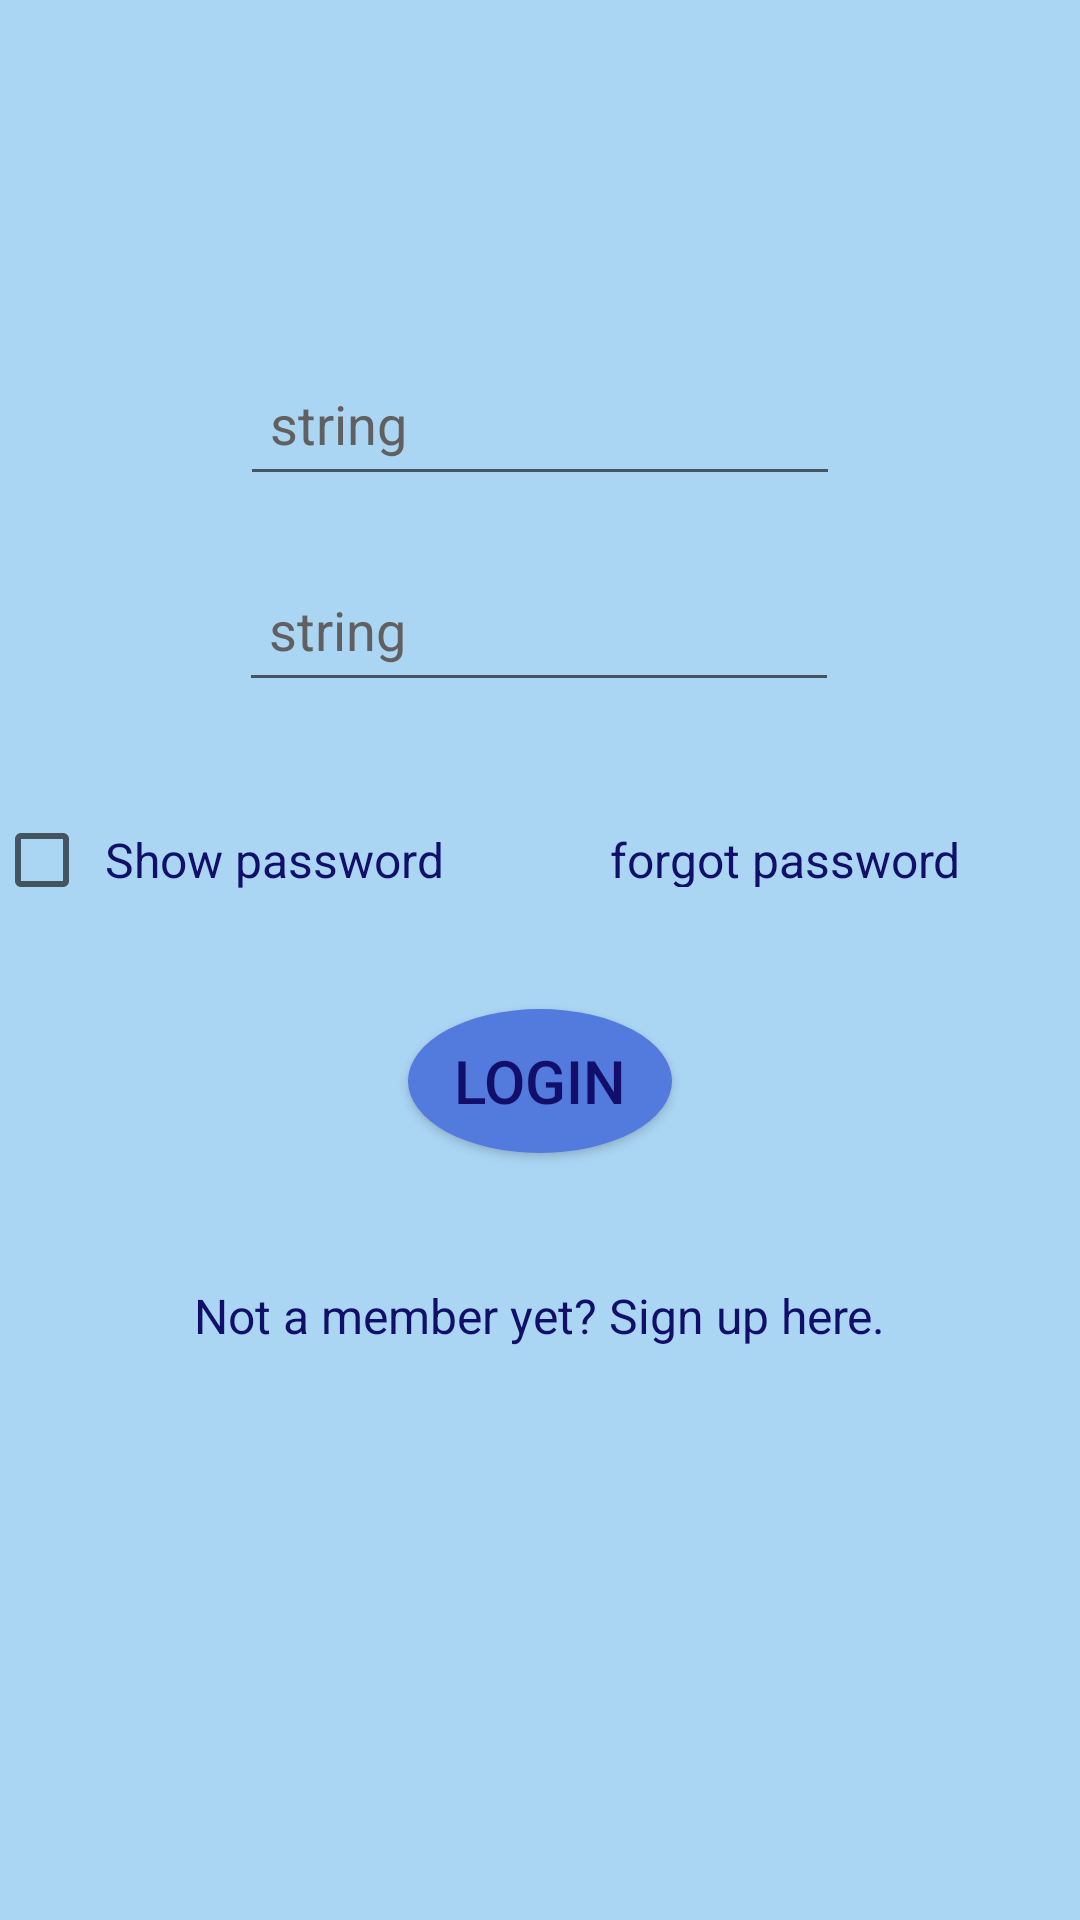

Produce the Android XML layout that renders to this screen, including the resource entries it uses.
<!-- AndroidManifest.xml: application theme Theme.Nutriwise -->
<!-- res/layout/activity_already_user.xml -->
<?xml version="1.0" encoding="utf-8"?>
<androidx.constraintlayout.widget.ConstraintLayout xmlns:android="http://schemas.android.com/apk/res/android"
    xmlns:app="http://schemas.android.com/apk/res-auto"
    xmlns:tools="http://schemas.android.com/tools"
    android:layout_width="match_parent"
    android:layout_height="match_parent"
    android:background="#FCA9D5F3"
    tools:context=".AlreadyUser">

    <EditText
        android:id="@+id/editTextUserName"
        android:layout_width="200dp"
        android:layout_height="48dp"
        android:layout_marginStart="8dp"
        android:layout_marginTop="8dp"
        android:layout_marginEnd="8dp"
        android:layout_marginBottom="8dp"
        android:drawableStart="@drawable/ic_baseline_person_24"
        android:ems="10"
        android:hint="@string/username"
        android:inputType="textPersonName"
        android:paddingStart="10dp"
        android:paddingTop="5dp"
        android:paddingEnd="10dp"
        android:paddingBottom="5dp"
        android:textColorHint="#615F5F"
        app:layout_constraintBottom_toBottomOf="parent"
        app:layout_constraintEnd_toEndOf="parent"
        app:layout_constraintStart_toStartOf="parent"
        app:layout_constraintTop_toTopOf="parent"
        app:layout_constraintVertical_bias="0.19" />

    <EditText
        android:id="@+id/editTextPassword"
        android:layout_width="200dp"
        android:layout_height="48dp"
        android:layout_marginStart="8dp"
        android:layout_marginTop="16dp"
        android:layout_marginEnd="8dp"
        android:layout_marginBottom="8dp"
        android:drawableStart="@drawable/ic_baseline_lock_open_24"
        android:ems="10"
        android:hint="@string/password"
        android:inputType="textPassword"
        android:paddingStart="10dp"
        android:paddingTop="5dp"
        android:paddingEnd="10dp"
        android:paddingBottom="5dp"
        android:textColorHint="#615F5F"
        app:layout_constraintBottom_toBottomOf="parent"
        app:layout_constraintEnd_toEndOf="parent"
        app:layout_constraintHorizontal_bias="0.497"
        app:layout_constraintStart_toStartOf="parent"
        app:layout_constraintTop_toBottomOf="@+id/editTextUserName"
        app:layout_constraintVertical_bias="0.012" />

    <TextView
        android:id="@+id/textViewForgot"
        android:layout_width="150dp"
        android:layout_height="30dp"
        android:layout_marginStart="150dp"
        android:layout_marginTop="8dp"
        android:layout_marginBottom="8dp"
        android:paddingStart="10dp"
        android:paddingTop="5dp"
        android:paddingEnd="10dp"
        android:paddingBottom="5dp"
        android:text="@string/ForgotPassword"
        android:textColor="#110F6A"
        android:textSize="16sp"
        app:layout_constraintBottom_toBottomOf="parent"
        app:layout_constraintEnd_toEndOf="parent"
        app:layout_constraintHorizontal_bias="0.72"
        app:layout_constraintStart_toStartOf="parent"
        app:layout_constraintTop_toBottomOf="@+id/editTextPassword"
        app:layout_constraintVertical_bias="0.07999998" />

    <CheckBox
        android:id="@+id/checkBoxShow"
        android:layout_width="wrap_content"
        android:layout_height="wrap_content"
        android:layout_marginStart="8dp"
        android:layout_marginTop="8dp"
        android:layout_marginEnd="100dp"
        android:layout_marginBottom="8dp"
        android:paddingStart="5dp"
        android:paddingTop="5dp"
        android:paddingEnd="5dp"
        android:paddingBottom="5dp"
        android:text="Show password"
        android:textColor="#110F6A"
        android:textSize="16sp"
        app:layout_constraintBottom_toBottomOf="parent"
        app:layout_constraintEnd_toStartOf="@+id/textViewForgot"
        app:layout_constraintHorizontal_bias="0.15"
        app:layout_constraintStart_toStartOf="parent"
        app:layout_constraintTop_toBottomOf="@+id/editTextPassword"
        app:layout_constraintVertical_bias="0.07999998" />

    <Button
        android:id="@+id/buttonLog"
        android:layout_width="wrap_content"
        android:layout_height="wrap_content"
        android:layout_marginStart="8dp"
        android:layout_marginTop="8dp"
        android:layout_marginEnd="8dp"
        android:layout_marginBottom="8dp"
        android:paddingStart="10dp"
        android:paddingTop="5dp"
        android:paddingEnd="10dp"
        android:paddingBottom="5dp"
        android:background="@drawable/btnshape"
        android:text="LOGIN"
        android:textColor="#110F6A"
        android:textSize="20sp"
        app:layout_constraintBottom_toBottomOf="parent"
        app:layout_constraintEnd_toEndOf="parent"
        app:layout_constraintStart_toStartOf="parent"
        app:layout_constraintTop_toTopOf="parent"
        app:layout_constraintVertical_bias="0.57" />

    <TextView
        android:id="@+id/textViewSignUp"
        android:layout_width="wrap_content"
        android:layout_height="wrap_content"
        android:layout_marginStart="8dp"
        android:layout_marginTop="8dp"
        android:layout_marginEnd="8dp"
        android:layout_marginBottom="8dp"
        android:paddingStart="10dp"
        android:paddingTop="5dp"
        android:paddingEnd="10dp"
        android:paddingBottom="5dp"
        android:text="Not a member yet? Sign up here."
        android:textColor="#110F6A"
        android:textSize="16sp"
        app:layout_constraintBottom_toBottomOf="parent"
        app:layout_constraintEnd_toEndOf="parent"
        app:layout_constraintStart_toStartOf="parent"
        app:layout_constraintTop_toTopOf="parent"
        app:layout_constraintVertical_bias="0.7" />
</androidx.constraintlayout.widget.ConstraintLayout>
<!-- resources referenced by this layout -->
<resources>
  <!-- drawable btnshape (drawable) -->
  <?xml version="1.0" encoding="utf-8"?>
  <shape android:shape="oval" xmlns:android="http://schemas.android.com/apk/res/android">
     <solid android:color="#537ADD"/>
     <corners android:radius="20dp"/>
  
  </shape>
  <string name="ForgotPassword">forgot password</string>
  <string name="password">string</string>
  <string name="username">string</string>
  <style name="Theme.Nutriwise" parent="Theme.AppCompat.Light.NoActionBar">
          
          <item name="colorPrimary">@color/purple_500</item>
          <item name="colorPrimaryVariant">@color/purple_700</item>
          <item name="colorOnPrimary">@color/white</item>
          
          <item name="colorSecondary">@color/teal_200</item>
          <item name="colorSecondaryVariant">@color/teal_700</item>
          <item name="colorOnSecondary">@color/black</item>
          
          <item name="android:statusBarColor" tools:targetApi="l">?attr/colorPrimaryVariant</item>
          
      </style>
  <color name="purple_500">#FF6200EE</color>
  <color name="purple_700">#FF3700B3</color>
  <color name="white">#FFFFFFFF</color>
  <color name="teal_200">#FF03DAC5</color>
  <color name="teal_700">#FF018786</color>
  <color name="black">#FF000000</color>
</resources>
